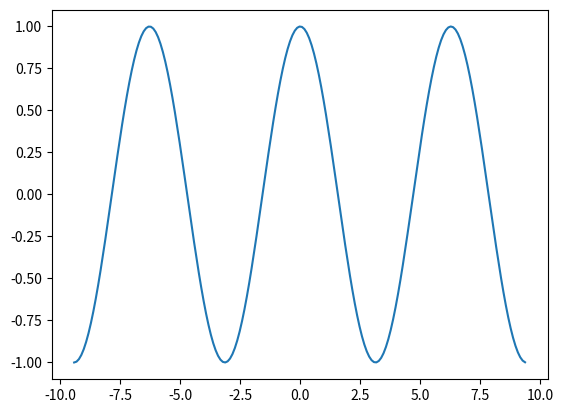
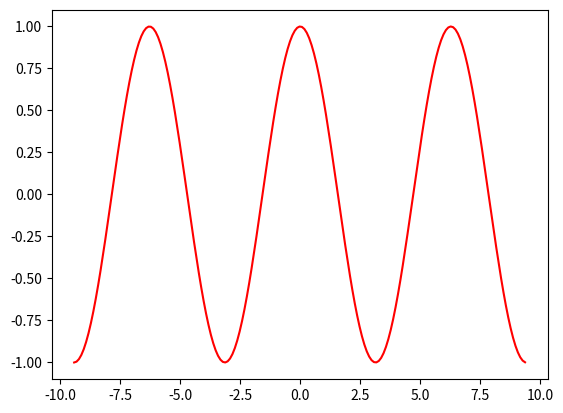

The script that saved these images, in order:
#!/usr/bin/env python3
# -*- coding: utf-8 -*-
"""
Created on Wed Aug  5 02:33:36 2020

[redacted]
"""
import matplotlib.pyplot as plt
import numpy as np
#%% this is how you create cell blocks in spyder
x = np.arange(-3*np.pi, 3*np.pi, 0.1)
y = np.cos(x)
plt.plot(x, y)
plt.show()
#%%
fig, ax = plt.subplots() # created a figure and a set of subplots.
# Now we have an axes named ax. We can add plots to this axes.
ax.plot(x, y, color = '#FF0000')
plt.show()